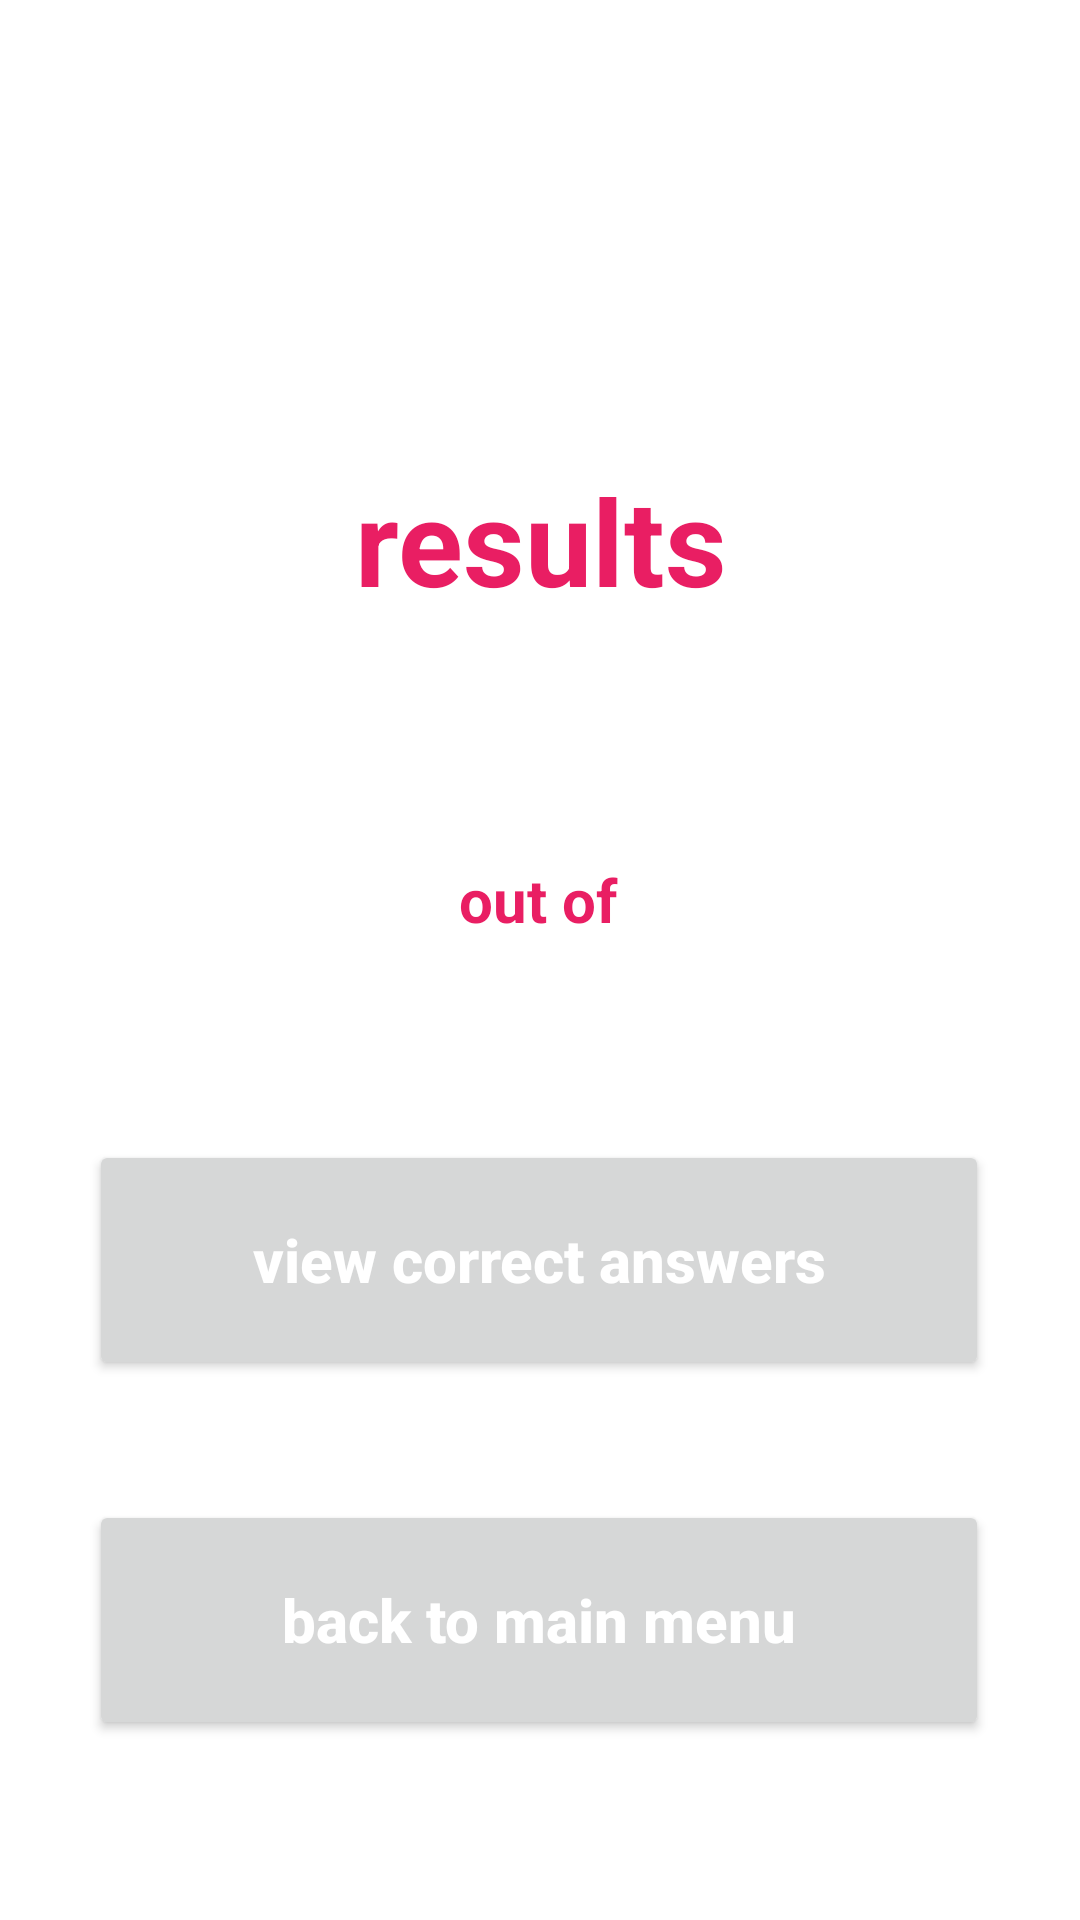

Reconstruct the res/layout file that produces this screen, plus the resources it refers to.
<!-- AndroidManifest.xml: application theme Theme.Qweezz -->
<!-- res/layout/results.xml -->
<?xml version="1.0" encoding="utf-8"?>
<androidx.constraintlayout.widget.ConstraintLayout xmlns:android="http://schemas.android.com/apk/res/android"
    xmlns:app="http://schemas.android.com/apk/res-auto"
    xmlns:tools="http://schemas.android.com/tools"
    android:layout_width="match_parent"
    android:layout_height="match_parent"
    tools:context=".Results"
    android:background="@color/white">

    <TextView
        android:id="@+id/textResults"
        android:layout_width="360dp"
        android:layout_height="80dp"
        android:layout_marginTop="140dp"
        android:gravity="center"
        android:text="results"
        android:textAllCaps="false"
        android:textColor="#E91E63"
        android:textColorHighlight="#E91E63"
        android:textColorHint="#E91E63"
        android:textColorLink="#E91E63"
        android:textSize="40sp"
        android:textStyle="bold"
        app:layout_constraintEnd_toEndOf="parent"
        app:layout_constraintHorizontal_bias="0.509"
        app:layout_constraintStart_toStartOf="parent"
        app:layout_constraintTop_toTopOf="parent" />

    <TextView
        android:id="@+id/textUserPoints"
        android:layout_width="100dp"
        android:layout_height="80dp"
        android:layout_marginTop="40dp"
        android:gravity="center"
        android:textAllCaps="false"
        android:textColor="#E91E63"
        android:textColorHighlight="#E91E63"
        android:textColorHint="#E91E63"
        android:textColorLink="#E91E63"
        android:textSize="20sp"
        android:textStyle="bold"
        app:layout_constraintEnd_toEndOf="parent"
        app:layout_constraintHorizontal_bias="0.083"
        app:layout_constraintStart_toStartOf="parent"
        app:layout_constraintTop_toBottomOf="@id/textResults" />

    <TextView
        android:id="@+id/textOutOf"
        android:layout_width="100dp"
        android:layout_height="80dp"
        android:layout_marginTop="40dp"
        android:gravity="center"
        android:text="out of"
        android:textAllCaps="false"
        android:textColor="#E91E63"
        android:textColorHighlight="#E91E63"
        android:textColorHint="#E91E63"
        android:textColorLink="#E91E63"
        android:textSize="20sp"
        android:textStyle="bold"
        app:layout_constraintEnd_toEndOf="parent"
        app:layout_constraintHorizontal_bias="0.498"
        app:layout_constraintLeft_toRightOf="@id/textUserPoints"
        app:layout_constraintStart_toStartOf="parent"
        app:layout_constraintTop_toBottomOf="@id/textResults" />

    <TextView
        android:id="@+id/textAllPoints"
        android:layout_width="100dp"
        android:layout_height="80dp"
        android:layout_marginTop="40dp"
        android:gravity="center"
        android:textAllCaps="false"
        android:textColor="#E91E63"
        android:textColorHighlight="#E91E63"
        android:textColorHint="#E91E63"
        android:textColorLink="#E91E63"
        android:textSize="20sp"
        android:textStyle="bold"
        app:layout_constraintEnd_toEndOf="parent"
        app:layout_constraintHorizontal_bias="0.919"
        app:layout_constraintLeft_toRightOf="@id/textOutOf"
        app:layout_constraintStart_toStartOf="parent"
        app:layout_constraintTop_toBottomOf="@id/textResults" />

    <Button
        android:id="@+id/buttonBack"
        android:layout_width="300dp"
        android:layout_height="80dp"
        android:layout_marginTop="40dp"
        android:onClick="onClickBack"
        android:text="back to main menu"
        android:textAllCaps="false"
        android:textColor="#FFFFFF"
        android:textColorHighlight="#FFFFFF"
        android:textColorHint="#FFFFFF"
        android:textColorLink="#FFFFFF"
        android:textSize="20sp"
        android:textStyle="bold"
        app:layout_constraintEnd_toEndOf="parent"
        app:layout_constraintHorizontal_bias="0.495"
        app:layout_constraintStart_toStartOf="parent"
        app:layout_constraintTop_toBottomOf="@id/buttonView" />

    <Button
        android:id="@+id/buttonView"
        android:layout_width="300dp"
        android:layout_height="80dp"
        android:layout_marginTop="40dp"
        android:onClick="onClickView"
        android:text="view correct answers"
        android:textAllCaps="false"
        android:textColor="#FFFFFF"
        android:textColorHighlight="#FFFFFF"
        android:textColorHint="#FFFFFF"
        android:textColorLink="#FFFFFF"
        android:textSize="20sp"
        android:textStyle="bold"
        app:layout_constraintEnd_toEndOf="parent"
        app:layout_constraintHorizontal_bias="0.495"
        app:layout_constraintStart_toStartOf="parent"
        app:layout_constraintTop_toBottomOf="@id/textOutOf" />
</androidx.constraintlayout.widget.ConstraintLayout>
<!-- resources referenced by this layout -->
<resources>
  <style name="Theme.Qweezz" parent="Theme.MaterialComponents.DayNight.DarkActionBar">
          
          <item name="colorPrimary">#E91E63</item>
          <item name="colorPrimaryVariant">#E91E63</item>
          <item name="colorOnPrimary">@color/white</item>
          
          <item name="colorSecondary">@color/teal_200</item>
          <item name="colorSecondaryVariant">@color/teal_700</item>
          <item name="colorOnSecondary">@color/black</item>
          
          <item name="android:statusBarColor">?attr/colorPrimaryVariant</item>
          
      </style>
  <!-- not gathered from this repository: default colours our renderer supplied (Android Studio template values) -->
  <color name="teal_200">#FF03DAC5</color>
  <color name="teal_700">#FF018786</color>
  <color name="black">#FF000000</color>
  <color name="white">#FFFFFFFF</color>
</resources>
